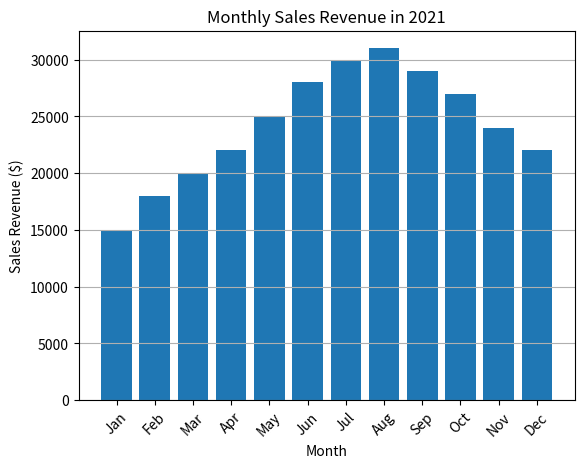

Reproduce this figure in Python.
import matplotlib.pyplot as plt

months = ['Jan', 'Feb', 'Mar', 'Apr', 'May', 'Jun', 'Jul', 'Aug', 'Sep', 'Oct', 'Nov', 'Dec']
sales_revenue = [15000, 18000, 20000, 22000, 25000, 28000, 30000, 31000, 29000, 27000, 24000, 22000]

plt.bar(months, sales_revenue)
plt.title('Monthly Sales Revenue in 2021')
plt.xlabel('Month')
plt.ylabel('Sales Revenue ($)')
plt.xticks(rotation=45)
plt.grid(axis='y')
plt.show()
